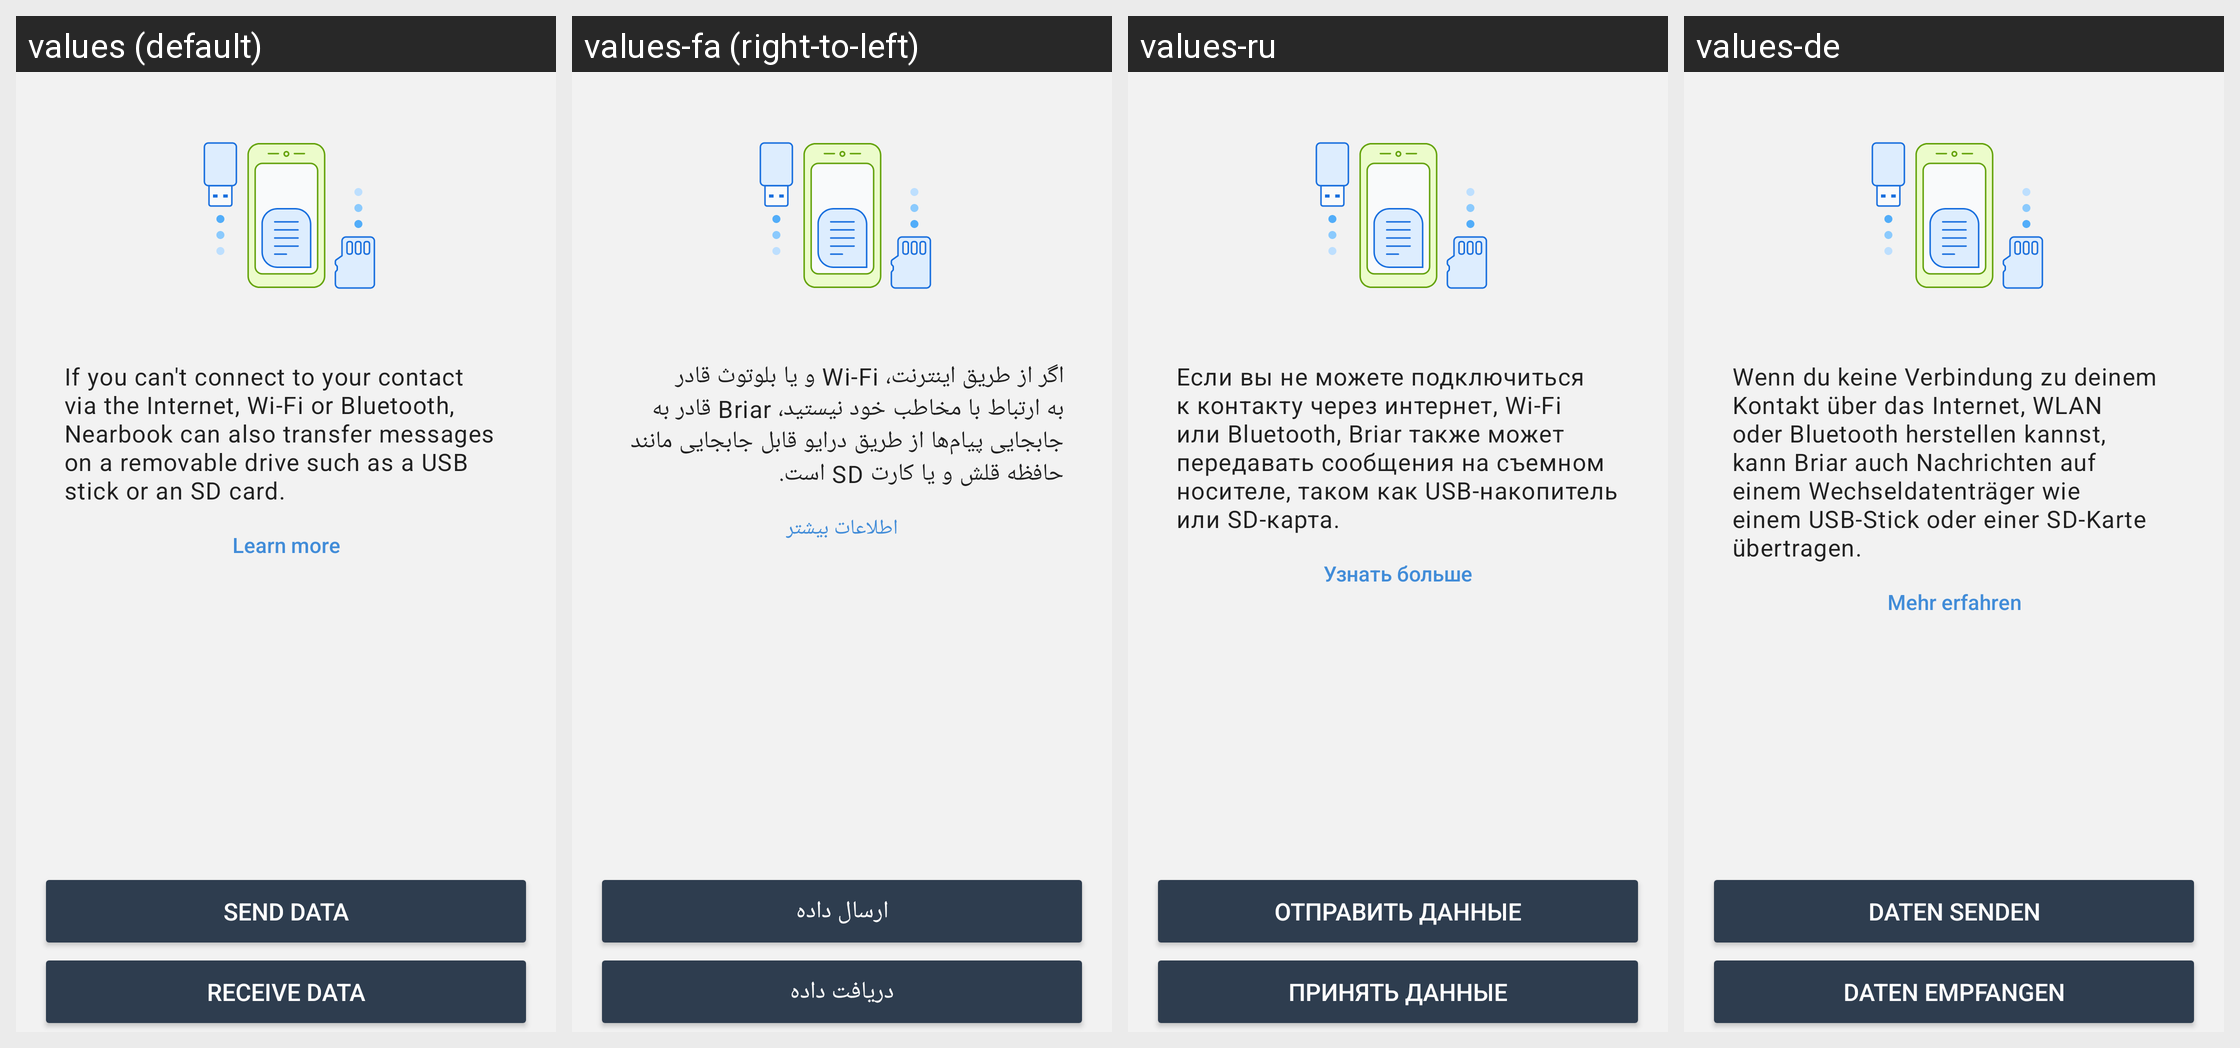

Here is an Android app screen in its default locale and in the app's own translations. Write out the translated-string differences for the strings that appear on this screen.
Android screen res/layout/fragment_transfer_data_chooser.xml rendered under 4 locales, left to right: values (default), values-fa (right-to-left), values-ru, values-de. Device: Nexus 5 (rendered at 1080×1920; each locale shown at half size, 540×960, under a caption strip naming it); theme BriarTheme.
Other locales in the repository, not shown: values-ar, values-ast, values-az, values-bg, values-br, values-bs, values-ca, values-cs, values-es, values-eu, values-fi, values-fr, values-gl, values-he, values-hi, values-hu, values-is, values-it, values-ja, values-ka, values-ko, values-lt, values-mk, values-ms, values-my, values-nb, values-nl, values-oc, values-pl, values-pt-rBR, values-ro, values-sq, values-sr, values-sv, values-sw, values-tr, values-uk, values-zh-rCN, values-zh-rTW.
Strings drawn on this screen, with the default value and each locale's value (text and hints the layout hard-codes, and strings that could not be matched under every locale, appear in the picture but are not listed):

removable_drive_intro
  values: If you can't connect to your contact via the Internet, Wi-Fi or Bluetooth, Nearbook can also transfer messages on a removable drive such as a USB stick or an SD card.
  values-fa: اگر از طریق اینترنت، Wi-Fi و یا بلوتوث قادر به ارتباط با مخاطب خود نیستید، Briar قادر به جابجایی پیام‌ها از طریق درایو قابل جابجایی مانند حافظه قلش و یا کارت SD است.
  values-ru: Если вы не можете подключиться к контакту через интернет, Wi-Fi или Bluetooth, Briar также может передавать сообщения на съемном носителе, таком как USB-накопитель или SD-карта.
  values-de: Wenn du keine Verbindung zu deinem Kontakt über das Internet, WLAN oder Bluetooth herstellen kannst, kann Briar auch Nachrichten auf einem Wechseldatenträger wie einem USB-Stick oder einer SD-Karte übertragen.

learn_more
  values: Learn more
  values-fa: اطلاعات بیشتر
  values-ru: Узнать больше
  values-de: Mehr erfahren

removable_drive_title_send
  values: Send data
  values-fa: ارسال داده
  values-ru: Отправить данные
  values-de: Daten senden

removable_drive_title_receive
  values: Receive data
  values-fa: دریافت داده
  values-ru: Принять данные
  values-de: Daten empfangen
